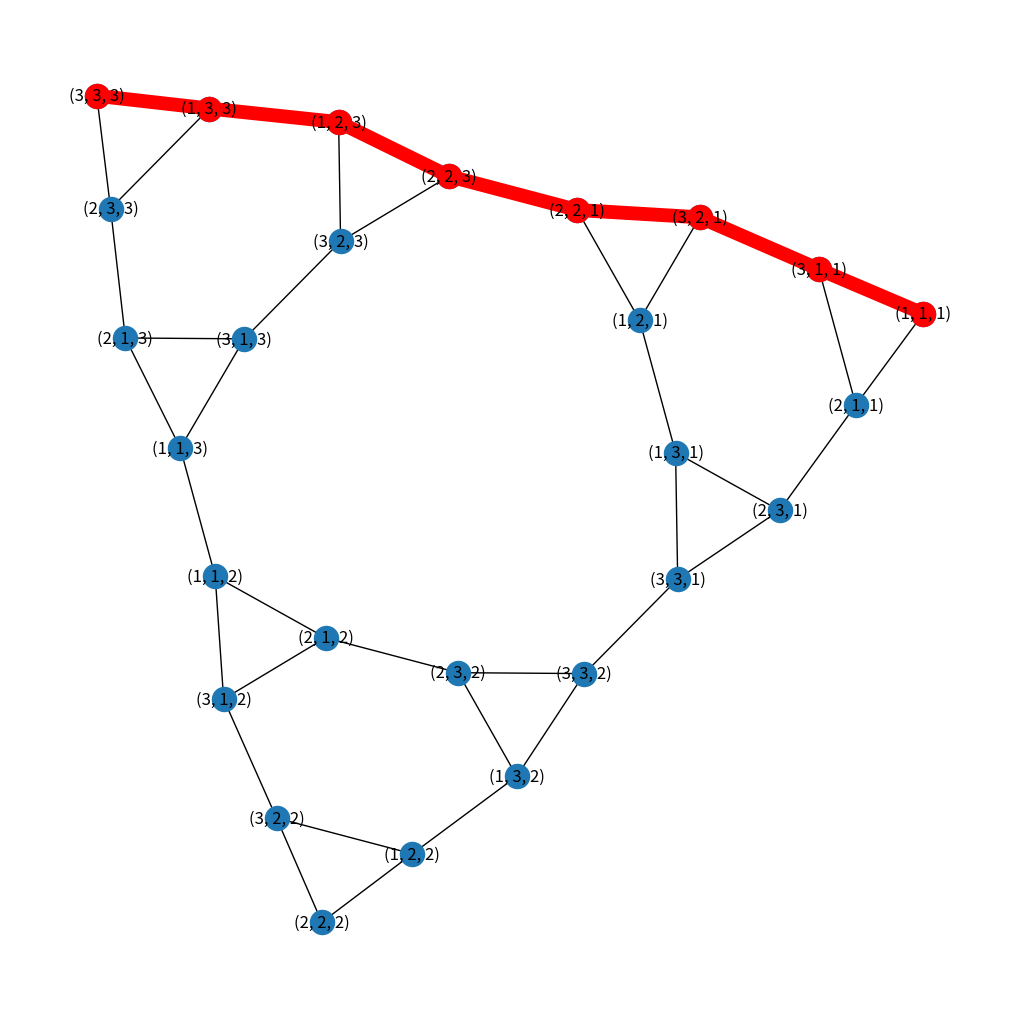

This chart was generated by the following Python code:
import networkx as nx
import matplotlib.pyplot as plt
import numpy as np
import csv


def TowersOfHanoi(layers):
    # creating the graph and the start and end point based on the number of layers
    # node convention: number of layers determines the dimension of each tuple,
    #  each index represent the tower the specific layer is on, i.e. (1, 1, 1):
    #   |      |     |
    #   -      |     |
    #  ---     |     |
    # -----    |     |
    G = nx.Graph()
    start = tuple([1] * layers)
    end = tuple([3] * layers)
    G.add_nodes_from(list(map(tuple, (start, end))))

    # mapping all possible node and path
    completedNetwork = makeAMove(start, end, G)

    plt.figure(figsize=(10, 10))
    # plt.figure(figsize = (50, 50))
    # plot out the network
    nx.draw_kamada_kawai(G, with_labels=True)  # default spring_layout
    print(nx.dijkstra_path(G, start, end))
    path1 = nx.shortest_path(G, source=start, target=end)
    path_edges1 = list(zip(path1, path1[1:]))
    pos = nx.kamada_kawai_layout(G)
    nx.draw_networkx_nodes(G, pos, nodelist=path1, node_color='r')
    nx.draw_networkx_edges(G, pos, edgelist=path_edges1, edge_color='r', width=10)
    plt.savefig("output_6_nodes.png")
    plt.show()

    # saves Adjacency Matrix, Incidence Matrix, and Eigenvector Centrality into an excel sheet
    centrality = nx.eigenvector_centrality(G)
    sorted_centrality = dict(sorted(centrality.items(), key=lambda item: item[1], reverse=True))
    header = 'node', 'eigenvector_centrality'
    with open('descending_order_eigenvector_centrality.csv', 'w') as csvfile:
        writer = csv.DictWriter(csvfile, fieldnames=header)
        writer.writeheader()
        for a, b in sorted_centrality.items():
            writer.writerow(dict(zip(header, (''.join(str(e) for e in list(a)), b))))

    print(G.nodes())
    print(G.edges())
    # print(",".join(str('<->'.join(str(''.join(str(a) for a in list(e)))) for e in G.nodes()      )))
    np.savetxt('adjacency_matrix.csv', nx.adjacency_matrix(G).todense(), delimiter=',', header=",".join(str(''.join(str(a) for a in list(e))) for e in G.nodes()), fmt='%s')
    np.savetxt('incidence_matrix.csv', nx.incidence_matrix(G).todense(), delimiter=',', header=",".join(str('<->'.join(str(''.join(str(b) for b in list(a))) for a in list(e))) for e in G.edges()), fmt='%s')
    # print(nx.adjacency_matrix(G))
    # print(nx.incidence_matrix(G))
    # print(nx.is_eulerian(G))


def makeAMove(node, end, G):
    # terminating condition
    if node == end:
        return G
    else:
        # going through layer by layer
        for x in range(0, len(node)):
            # make sure no smaller layer is on top of the layer we are trying to move
            if not node[0:x] or not any(i == node[x] for i in node[0:x]):
                # the layer is movable
                for y in range(1, 4):
                    # make sure layer is not trying to stay in the same pole
                    if node[x] != y:
                        # make sure no smaller layer is at the next possible destination
                        if not node[0:x] or not any(i == y for i in node[0:x]):
                            # make a new tuple after making the move to the new pole
                            tempList = list(node)
                            tempList[x] = y
                            tempTuple = tuple(tempList)
                            if not G.has_edge(node, tempTuple):
                                G.add_edge(node, tempTuple)
                                makeAMove(tempTuple, end, G)

TowersOfHanoi(3)


'''
modified = tuple([2, 2, 1, 3, 3, 1])
path2 = nx.shortest_path(G, source=modified, target=end)
path_edges2 = list(zip(path2, path2[1:]))
nx.draw_networkx_nodes(G, pos, nodelist=path2, node_color='g')
nx.draw_networkx_edges(G, pos, edgelist=path_edges2, edge_color='g', width=5)

print('Dictionary in ascending order by value : ', sorted_centrality)
print('Dictionary in original order by value : ', centrality)
print(list(sorted_centrality.values()))
'''
